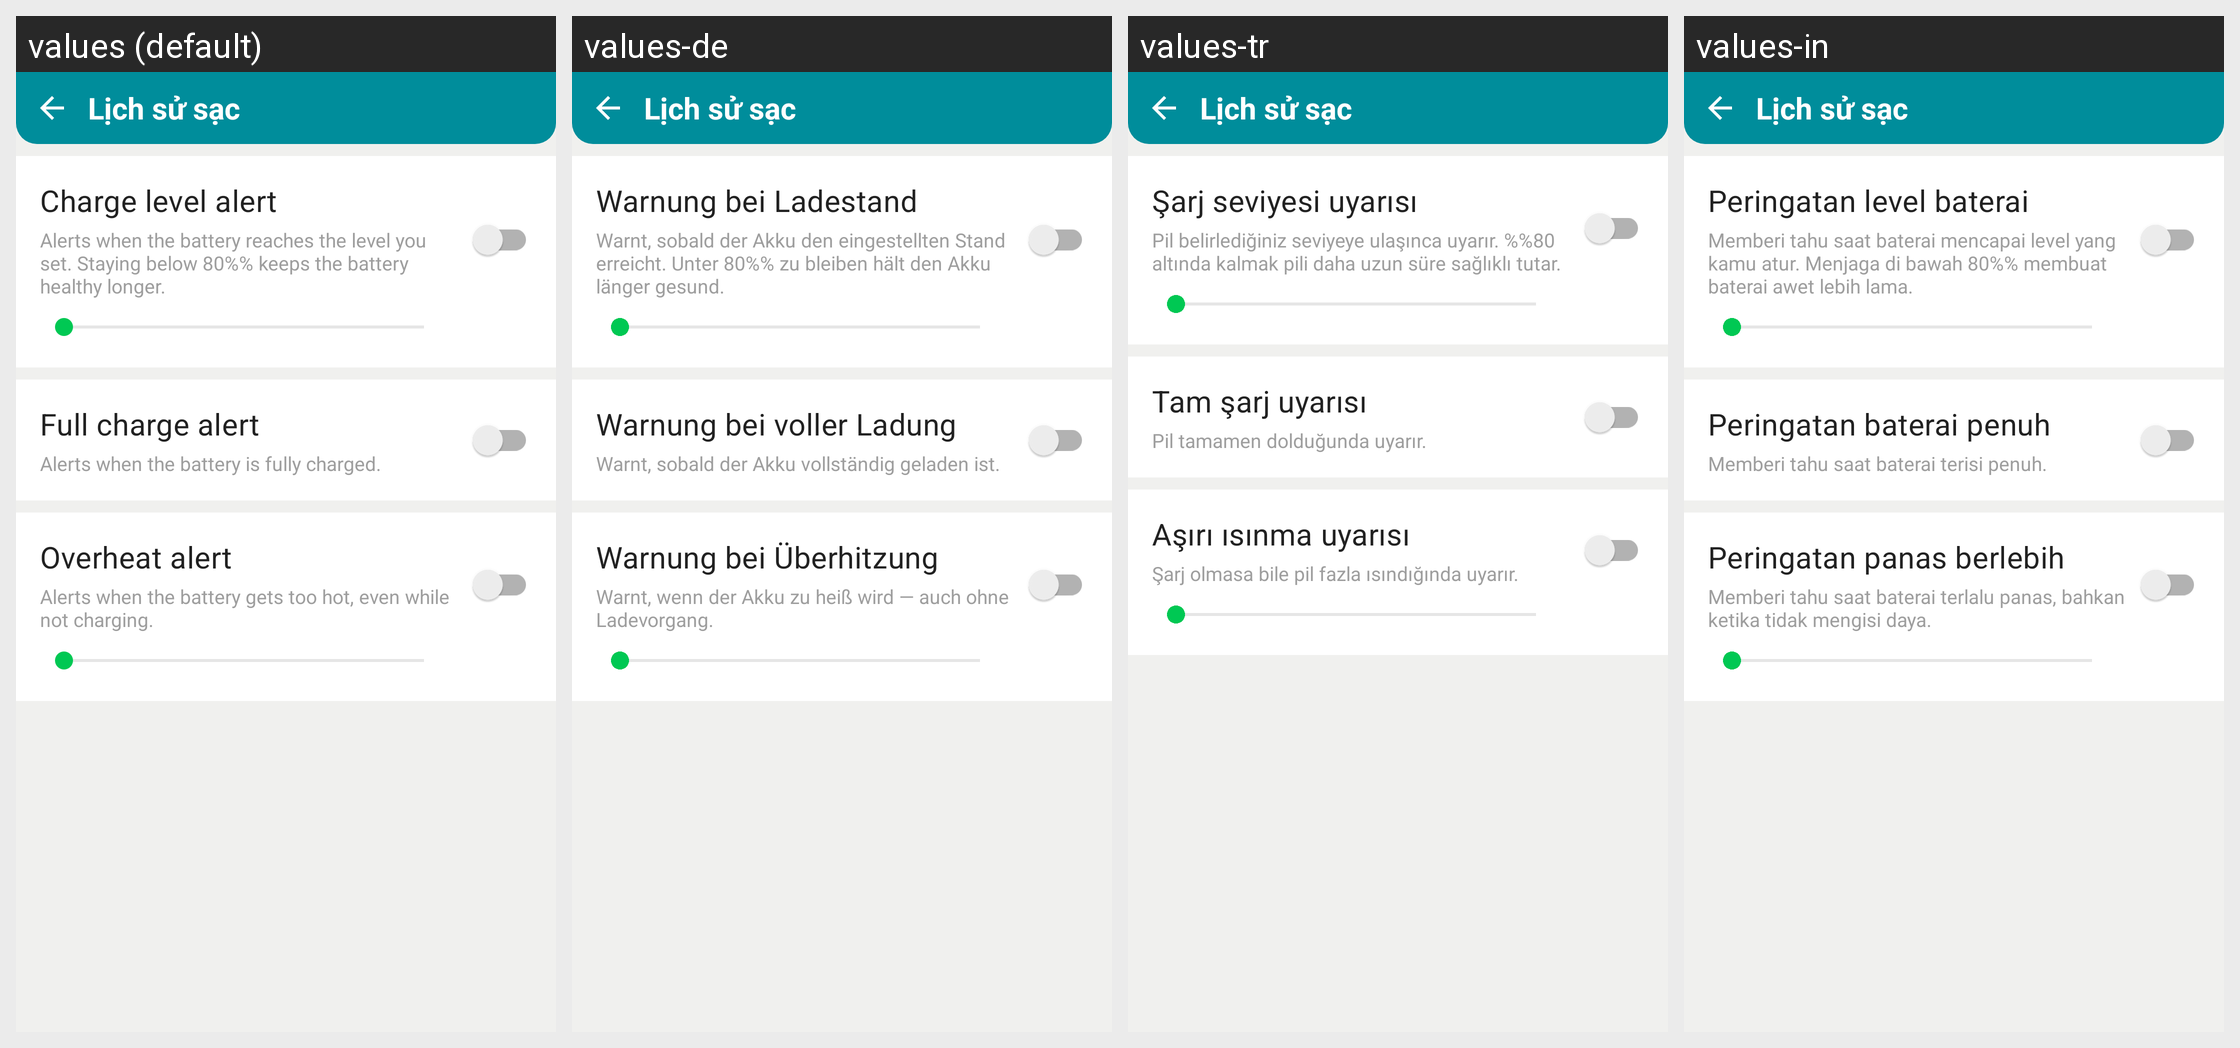

This grid shows one Android layout under several languages. Give, for every string resource on the screen, its name, the default text and each shown locale's text.
Android screen res/layout/activity_charge_alarm.xml rendered under 4 locales, left to right: values (default), values-de, values-tr, values-in. Device: Nexus 5 (rendered at 1080×1920; each locale shown at half size, 540×960, under a caption strip naming it); theme Theme.ChargManagement.
Other locales in the repository, not shown: values-ar, values-es, values-fr, values-hi, values-ja, values-ko, values-pt-rBR, values-ru, values-vi, values-zh-rCN.
Strings drawn on this screen, with the default value and each locale's value (text and hints the layout hard-codes, and strings that could not be matched under every locale, appear in the picture but are not listed):

alarm_threshold_setting
  values: Charge level alert
  values-de: Warnung bei Ladestand
  values-tr: Şarj seviyesi uyarısı
  values-in: Peringatan level baterai

alarm_threshold_desc
  values: Alerts when the battery reaches the level you set. Staying below 80%% keeps the battery healthy longer.
  values-de: Warnt, sobald der Akku den eingestellten Stand erreicht. Unter 80%% zu bleiben hält den Akku länger gesund.
  values-tr: Pil belirlediğiniz seviyeye ulaşınca uyarır. %%80 altında kalmak pili daha uzun süre sağlıklı tutar.
  values-in: Memberi tahu saat baterai mencapai level yang kamu atur. Menjaga di bawah 80%% membuat baterai awet lebih lama.

alarm_full_setting
  values: Full charge alert
  values-de: Warnung bei voller Ladung
  values-tr: Tam şarj uyarısı
  values-in: Peringatan baterai penuh

alarm_full_desc
  values: Alerts when the battery is fully charged.
  values-de: Warnt, sobald der Akku vollständig geladen ist.
  values-tr: Pil tamamen dolduğunda uyarır.
  values-in: Memberi tahu saat baterai terisi penuh.

alarm_overheat_setting
  values: Overheat alert
  values-de: Warnung bei Überhitzung
  values-tr: Aşırı ısınma uyarısı
  values-in: Peringatan panas berlebih

alarm_overheat_desc
  values: Alerts when the battery gets too hot, even while not charging.
  values-de: Warnt, wenn der Akku zu heiß wird — auch ohne Ladevorgang.
  values-tr: Şarj olmasa bile pil fazla ısındığında uyarır.
  values-in: Memberi tahu saat baterai terlalu panas, bahkan ketika tidak mengisi daya.
